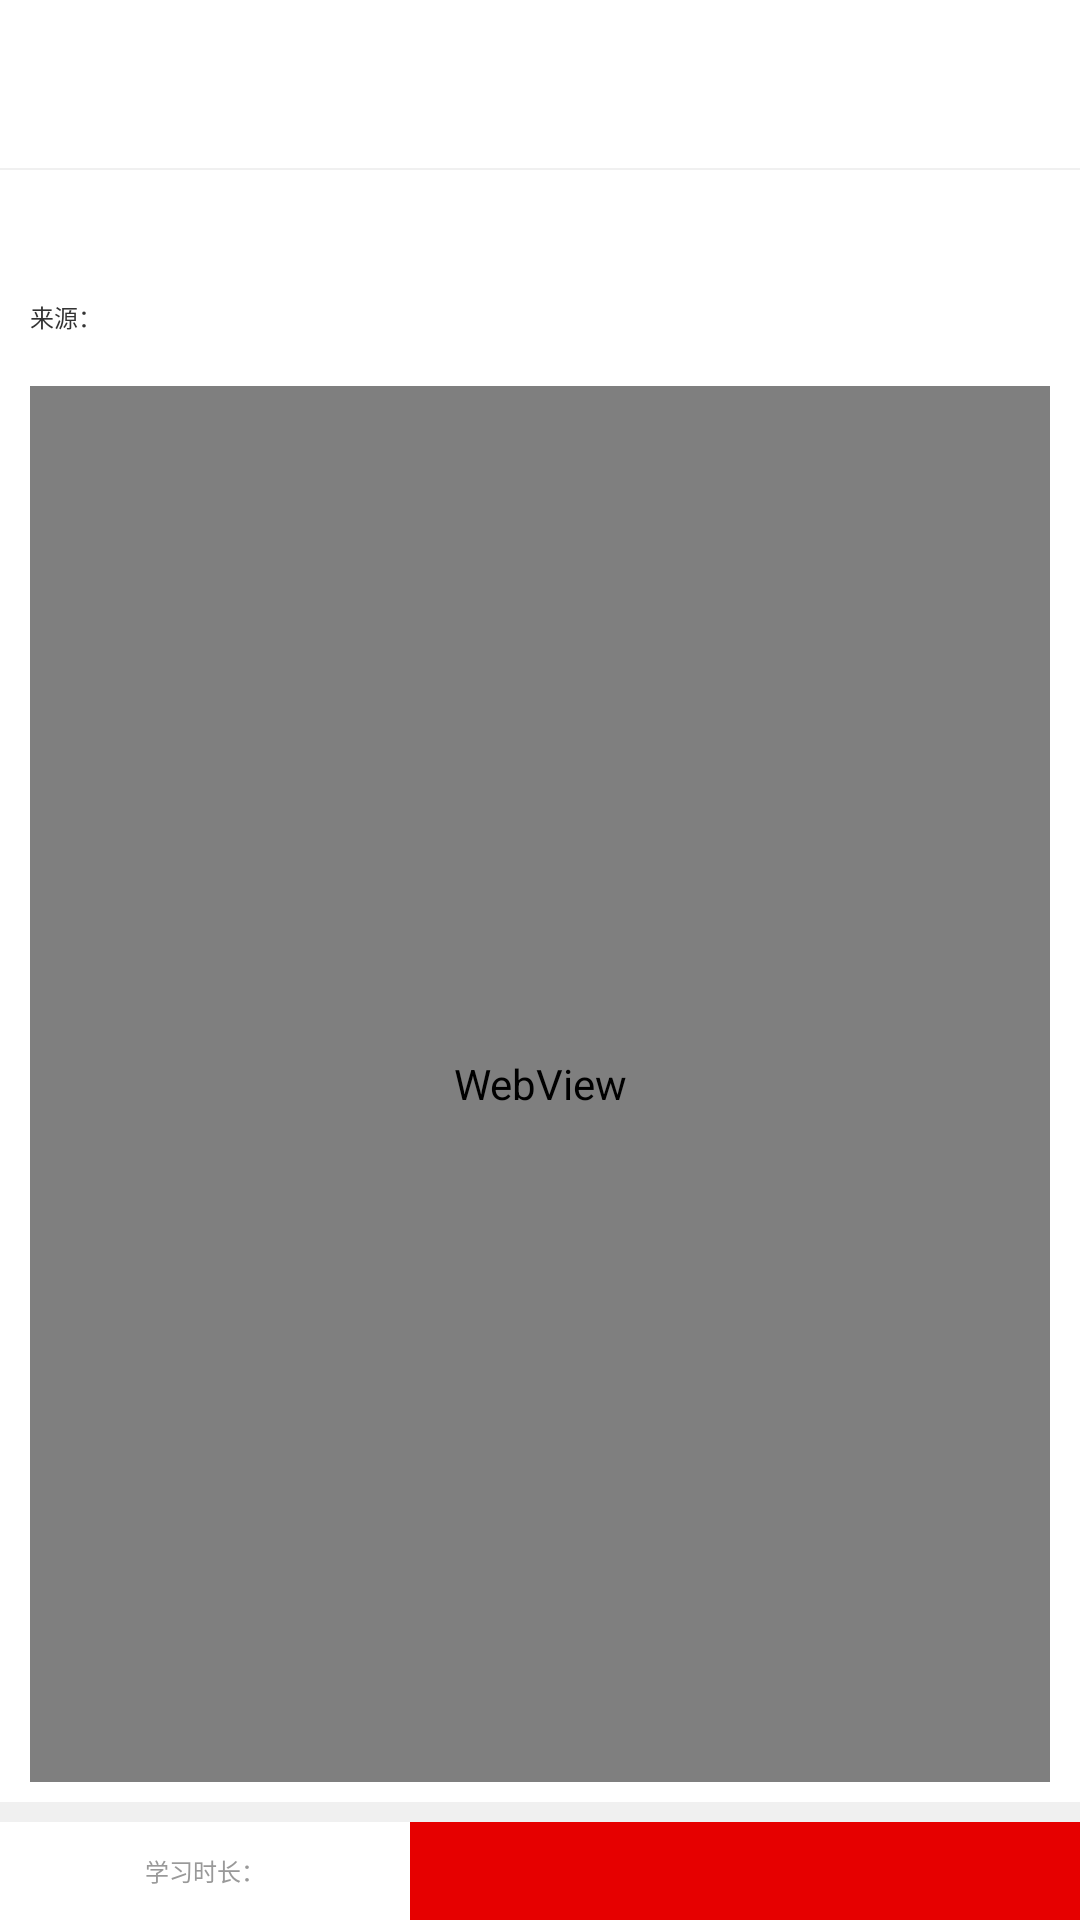

Reconstruct the res/layout file that produces this screen, plus the resources it refers to.
<!-- AndroidManifest.xml: application theme Theme.AppCompat.Light.NoActionBar -->
<!-- res/layout/activity_learning_detail.xml -->
<?xml version="1.0" encoding="utf-8"?>
<RelativeLayout xmlns:android="http://schemas.android.com/apk/res/android"
    android:layout_width="match_parent"
    android:layout_height="match_parent"
    android:background="@color/color_ffffff"
    android:orientation="vertical">

    <include
        android:id="@+id/mToolbar"
        layout="@layout/toolbar" />

    <LinearLayout
        android:id="@+id/learning_top"
        android:layout_width="match_parent"
        android:layout_height="wrap_content"
        android:layout_below="@+id/mToolbar"

        android:orientation="vertical">

        <View
            android:layout_width="match_parent"
            android:layout_height="2px"
            android:background="@color/color_f0f0f0" />

        <TextView
            android:id="@+id/learning_detail_title"
            android:layout_width="wrap_content"
            android:layout_height="wrap_content"
            android:layout_marginLeft="30px"
            android:layout_marginRight="30px"
            android:layout_marginTop="30px"
            android:textColor="@color/color_4c4c4c"
            android:textSize="48px" />

        <RelativeLayout
            android:layout_width="match_parent"
            android:layout_height="wrap_content"
            android:layout_gravity="center_vertical"
            android:layout_marginBottom="52px"
            android:layout_marginTop="34px">

            <TextView
                android:id="@+id/learning_detail_from"
                android:layout_width="wrap_content"
                android:layout_height="wrap_content"
                android:layout_marginLeft="30px"
                android:text="来源："
                android:textColor="@color/color_333333"
                android:textSize="24px" />

            <TextView
                android:id="@+id/learning_detail_source"
                android:layout_width="wrap_content"
                android:layout_height="wrap_content"
                android:layout_marginLeft="8px"
                android:layout_toRightOf="@+id/learning_detail_from"
                android:textColor="@color/color_333333"
                android:textSize="24px" />

            <TextView
                android:id="@+id/learning_detail_time"
                android:layout_width="wrap_content"
                android:layout_height="wrap_content"
                android:layout_alignParentRight="true"
                android:layout_marginRight="30px"
                android:textColor="@color/color_333333"
                android:textSize="24px" />

        </RelativeLayout>
    </LinearLayout>

    <WebView
        android:id="@+id/learning_webView"
        android:layout_width="match_parent"
        android:layout_height="match_parent"
        android:layout_above="@+id/learning_line"
        android:layout_below="@+id/learning_top"
        android:layout_marginBottom="20px"
        android:layout_marginLeft="30px"
        android:layout_marginRight="30px" />

    <View
        android:id="@+id/learning_line"
        android:layout_width="match_parent"
        android:layout_height="20px"
        android:layout_above="@+id/learning_ll"
        android:background="@color/color_f0f0f0" />

    <LinearLayout
        android:id="@+id/learning_ll"
        android:layout_width="match_parent"
        android:layout_height="98px"
        android:layout_alignParentBottom="true"
        android:orientation="horizontal">

        <LinearLayout
            android:layout_width="0dp"
            android:layout_height="match_parent"
            android:layout_weight="3.8"
            android:gravity="center"
            android:orientation="horizontal">

            <TextView
                android:layout_width="wrap_content"
                android:layout_height="wrap_content"
                android:text="学习时长："
                android:textColor="@color/color_999999"
                android:textSize="24px" />

            <TextView
                android:id="@+id/learning_duration"
                android:layout_width="wrap_content"
                android:layout_height="wrap_content"
                android:textColor="@color/color_999999"
                android:textSize="24px" />
        </LinearLayout>

        <TextView
            android:id="@+id/learning_status"
            android:layout_width="0dp"
            android:layout_height="match_parent"
            android:layout_weight="6.2"
            android:background="@color/color_e60000"
            android:clickable="true"
            android:gravity="center"
            android:textColor="@color/color_ffffff"
            android:textSize="36px" />
    </LinearLayout>
</RelativeLayout>
<!-- res/layout/toolbar.xml (included above) -->
<?xml version="1.0" encoding="utf-8"?>
<FrameLayout xmlns:android="http://schemas.android.com/apk/res/android"
    android:layout_width="match_parent"
    android:layout_height="wrap_content"
    android:minHeight="?attr/actionBarSize">

    <android.support.v7.widget.Toolbar
        android:id="@+id/toolbar"
        android:layout_width="match_parent"
        android:layout_height="?attr/actionBarSize"
        android:background="@color/color_ffffff"
        android:fitsSystemWindows="true"
        android:minHeight="?attr/actionBarSize"
        android:popupTheme="@style/ThemeOverlay.AppCompat.Light" />

    <RelativeLayout
        android:layout_width="match_parent"
        android:layout_height="?attr/actionBarSize">

        <TextView
            android:id="@+id/toolbar_left_tv"
            android:layout_width="wrap_content"
            android:layout_height="wrap_content"
            android:layout_alignParentLeft="true"
            android:layout_centerVertical="true"
            android:clickable="true"
            android:padding="5dp"
            android:textColor="@color/color_ffffff"
            android:visibility="gone" />

        <TextView
            android:id="@+id/toolbar_title"
            android:layout_width="wrap_content"
            android:layout_height="wrap_content"
            android:layout_centerInParent="true"
            android:gravity="center"
            android:textColor="@color/color_333333"
            android:textSize="@dimen/size_36" />

        <RelativeLayout
            android:id="@+id/toolBar_img_left_rl"
            android:layout_width="wrap_content"
            android:layout_height="match_parent">

            <ImageView
                android:id="@+id/toolBar_img_left"
                android:layout_width="70px"
                android:layout_height="50px"
                android:layout_alignParentLeft="true"
                android:layout_centerVertical="true"
                android:layout_marginLeft="@dimen/size_30"
                android:visibility="gone" />
        </RelativeLayout>

        <RelativeLayout
            android:id="@+id/toolbar_right_rl"
            android:layout_width="wrap_content"
            android:layout_height="match_parent"
            android:layout_alignParentRight="true"
            android:layout_centerVertical="true"
            android:layout_marginRight="10px"
            android:clickable="true"
            android:visibility="gone">

            <TextView
                android:id="@+id/toolbar_right_tv"
                android:layout_width="wrap_content"
                android:layout_height="match_parent"
                android:layout_centerVertical="true"
                android:gravity="center_vertical"
                android:text="保存"
                android:textColor="@color/color_333333"
                android:textSize="30px" />
        </RelativeLayout>
    </RelativeLayout>
</FrameLayout>
<!-- resources referenced by this layout -->
<resources>
  <color name="color_333333">#333333</color>
  <color name="color_4c4c4c">#4c4c4c</color>
  <color name="color_999999">#999999</color>
  <color name="color_e60000">#e60000</color>
  <color name="color_f0f0f0">#f0f0f0</color>
  <color name="color_ffffff">#ffffff</color>
  <dimen name="size_30">30px</dimen>
  <dimen name="size_36">36px</dimen>
</resources>
